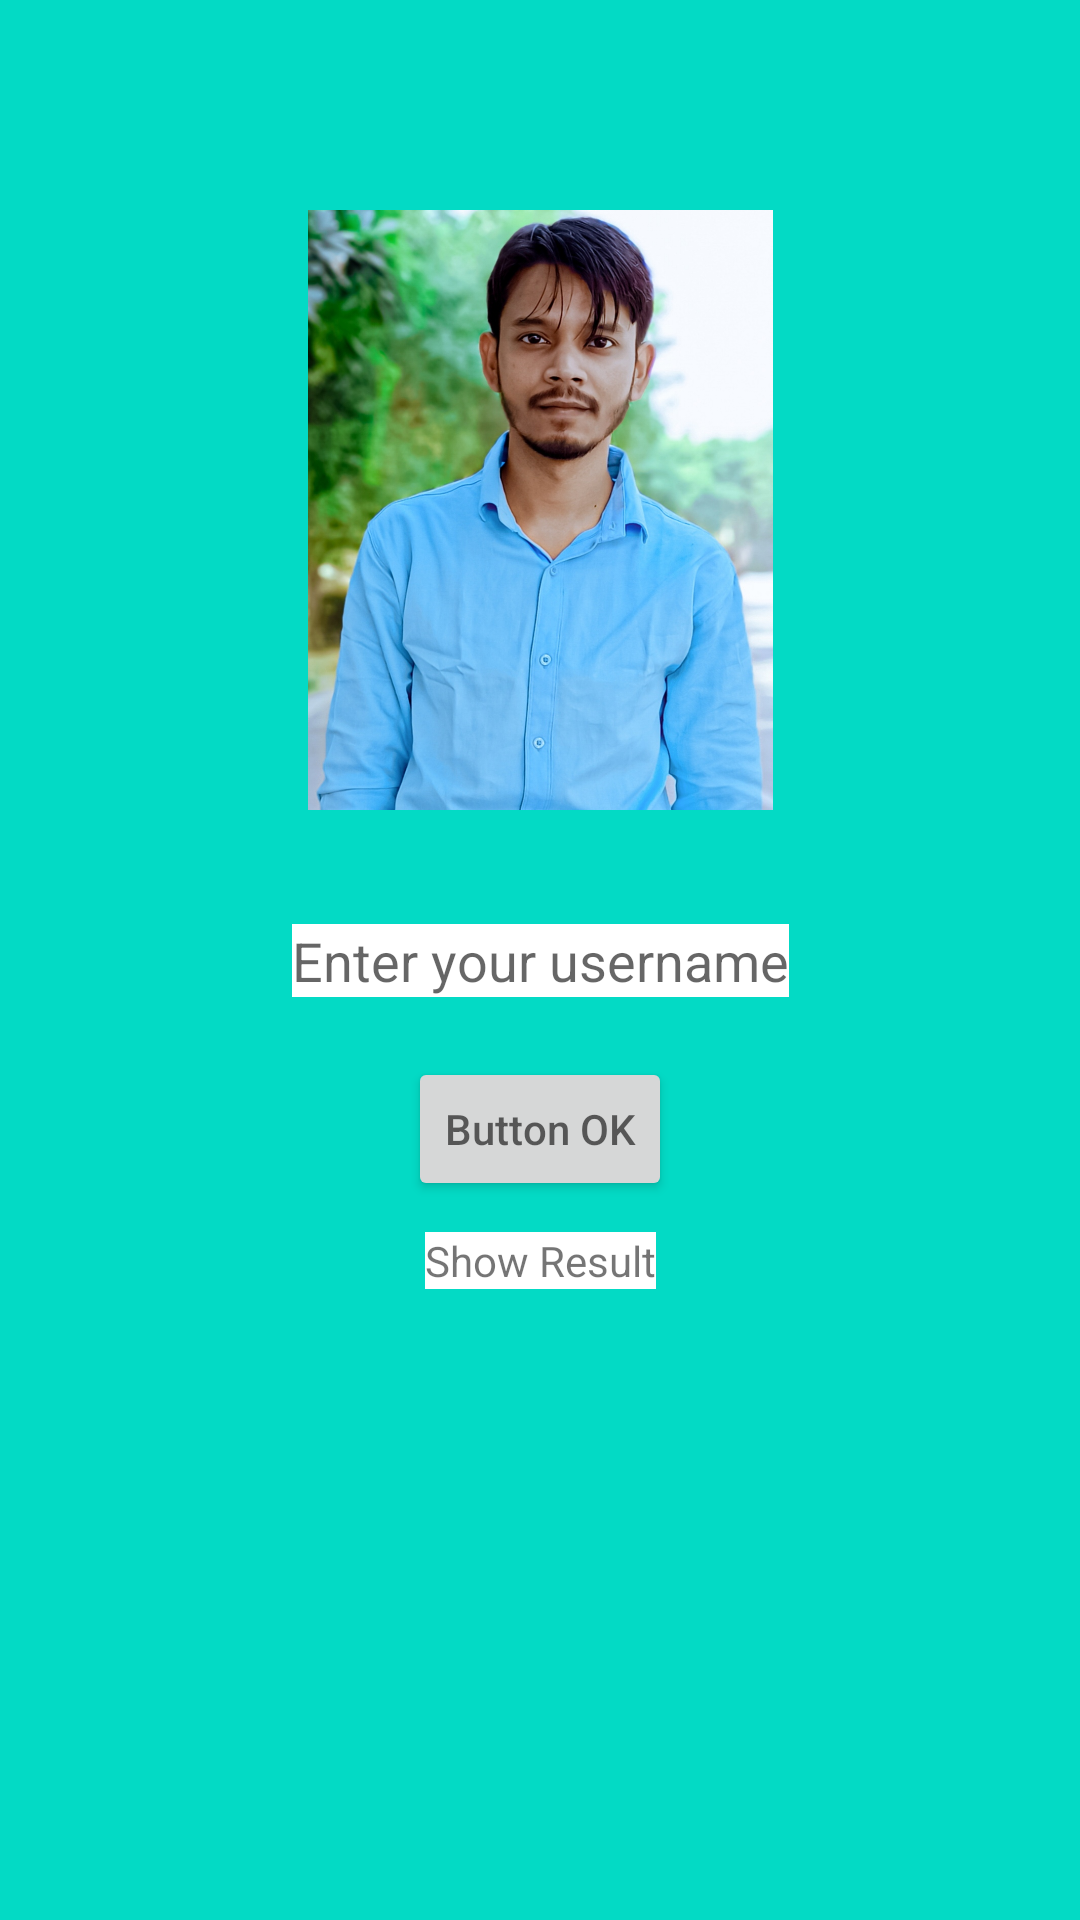

This screen was rendered from an Android layout file. Write that file and the resources it references.
<!-- AndroidManifest.xml: application theme Theme.UpdateTextView -->
<!-- res/layout/image_change_update.xml -->
<?xml version="1.0" encoding="utf-8"?>
<androidx.constraintlayout.widget.ConstraintLayout xmlns:android="http://schemas.android.com/apk/res/android"
    xmlns:app="http://schemas.android.com/apk/res-auto"
    xmlns:tools="http://schemas.android.com/tools"
    android:layout_width="match_parent"
    android:layout_height="match_parent"
    android:background="@color/teal_200"
    tools:context=".MainActivity">

    <ImageView
        android:id="@+id/aa"
        android:layout_width="155dp"
        android:layout_height="200dp"
        android:background="@drawable/a"
        app:layout_constraintBottom_toBottomOf="parent"
        app:layout_constraintEnd_toEndOf="parent"
        app:layout_constraintStart_toStartOf="parent"
        app:layout_constraintTop_toTopOf="parent"
        android:layout_marginBottom="300dp"/>


    <EditText
        android:id="@+id/enterUsername"
        android:layout_width="wrap_content"
        android:layout_height="wrap_content"
        android:background="@color/white"
        android:hint="Enter your username"
        app:layout_constraintTop_toTopOf="parent"
        app:layout_constraintBottom_toBottomOf="parent"
        app:layout_constraintStart_toStartOf="parent"
        app:layout_constraintEnd_toEndOf="parent"
        />

    <Button
        android:id="@+id/showButton"
        android:layout_width="wrap_content"
        android:layout_height="wrap_content"
        android:hint="Button OK"
        android:layout_marginTop="20dp"
        app:layout_constraintTop_toBottomOf="@+id/enterUsername"
        app:layout_constraintStart_toStartOf="parent"
        app:layout_constraintEnd_toEndOf="parent"/>

    <TextView
        android:id="@+id/displayResult"
        android:layout_width="wrap_content"
        android:layout_height="wrap_content"
        android:text="Show Result"
        android:background="@color/white"
        app:layout_constraintBottom_toBottomOf="parent"
        app:layout_constraintEnd_toEndOf="parent"
        app:layout_constraintStart_toStartOf="parent"
        android:layout_marginBottom="200dp"
        app:layout_constraintTop_toBottomOf="@+id/showButton" />


</androidx.constraintlayout.widget.ConstraintLayout>
<!-- resources referenced by this layout -->
<resources>
  <!-- drawable a: jpg bitmap (drawable, 292890 bytes) -->
  <style name="Theme.UpdateTextView" parent="Theme.MaterialComponents.DayNight.DarkActionBar">
          
          <item name="colorPrimary">@color/purple_500</item>
          <item name="colorPrimaryVariant">@color/purple_700</item>
          <item name="colorOnPrimary">@color/white</item>
          
          <item name="colorSecondary">@color/teal_200</item>
          <item name="colorSecondaryVariant">@color/teal_700</item>
          <item name="colorOnSecondary">@color/black</item>
          
          <item name="android:statusBarColor">?attr/colorPrimaryVariant</item>
          
      </style>
  <!-- not gathered from this repository: default colours our renderer supplied (Android Studio template values) -->
  <color name="purple_500">#FF6200EE</color>
  <color name="purple_700">#FF3700B3</color>
  <color name="teal_200">#FF03DAC5</color>
  <color name="teal_700">#FF018786</color>
  <color name="black">#FF000000</color>
  <color name="white">#FFFFFFFF</color>
</resources>
